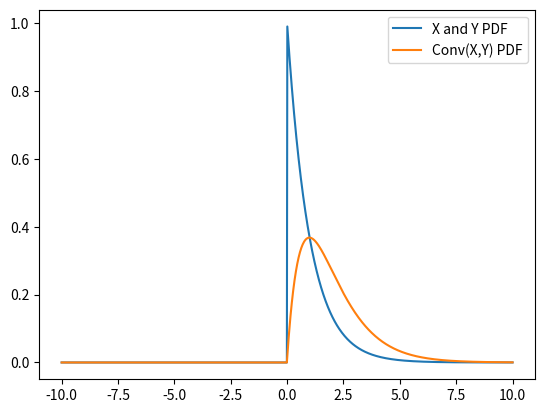

Write Python code to recreate this figure.
from matplotlib import pyplot as plt
import numpy as np
from scipy.ndimage import convolve1d
from scipy.stats import expon
from scipy import signal

print("Problem 1")

print("#Solution to A")
X1 = np.random.uniform(size=10**6)
print(np.mean(X1))
#Output = 0.5000792400121572

print("#Solution to B")
X2 = np.random.uniform(size=10**6)
X3 = np.minimum(X1,X2)
print(np.mean(X3))
# #Output = 0.3337066875030083

print("#Solution to C")
X4 = np.maximum(X1,X2)
print(np.mean(X4))
#Output = 0.6669679886039491


print("#Solution to D\n")
# CCDF = 1 - CDF
X5 = X1+X2
count, bins_count = np.histogram(X5, bins='auto')
pdf = count / sum(count)
ccdf = 1-np.cumsum(pdf)

# plt.plot(bins_count[1:], pdf, label="X3 PDF")
# plt.title("PDF") 
# plt.show()

# plt.plot(bins_count[1:], ccdf, label=" X5 CCDF")
# plt.ylabel('P(X > x)') 
# plt.xlabel('values') 
# plt.legend()
# plt.show()

#Problem 2
print("Problem 2")
print("#Solution to A and B")
X1 = np.random.uniform(1, 2, size=10**6)
print(np.mean(X1))

# Problem 3
print("Problem 3")
#scale = 1/mean
Y1 = np.random.exponential(scale=1,size=10**6)
Y2 = np.random.exponential(scale=1,size=10**6)
Y2_5 = np.random.exponential(scale=0.5,size=10**6)
Y3 = Y1+Y2
print("#Solution to A")
print(np.mean(Y3))
#Output = 2.0001132592789936

print("#Solution to B")
count, bins_count = np.histogram(Y3, bins='auto')
pdf = count / sum(count)
ccdf = 1-(np.cumsum(pdf))

count2, bins_count2 = np.histogram(Y2_5, bins='auto')
pdf2 = count2 / sum(count2)
ccdf2 = 1-(np.cumsum(pdf2))

# plt.plot(bins_count[1:], ccdf, label="Y3 CCDF")
# plt.plot(bins_count2[1:], ccdf2, label="Exp-mean=2 CCDF")
# # plt.plot(Y2_5, ccdf, label="CCDF")
# plt.ylabel('P(Y > y)') 
# plt.xlabel('values') 
# plt.legend()
# plt.show()

#Problem 4
#creating an array of values between
#-1 to 10 with a difference of 0.1

x = np.linspace(-10, 10, 1000)
dx = x[1] - x[0]
   
X = expon.pdf(x, 0, 1)
Y = expon.pdf(x, 0, 1)

Z = convolve1d(X,Y) * dx
   
plt.plot(x, X, label="X and Y PDF")
plt.plot(x, Z, label='Conv(X,Y) PDF') 
plt.legend()
plt.show()

# 
